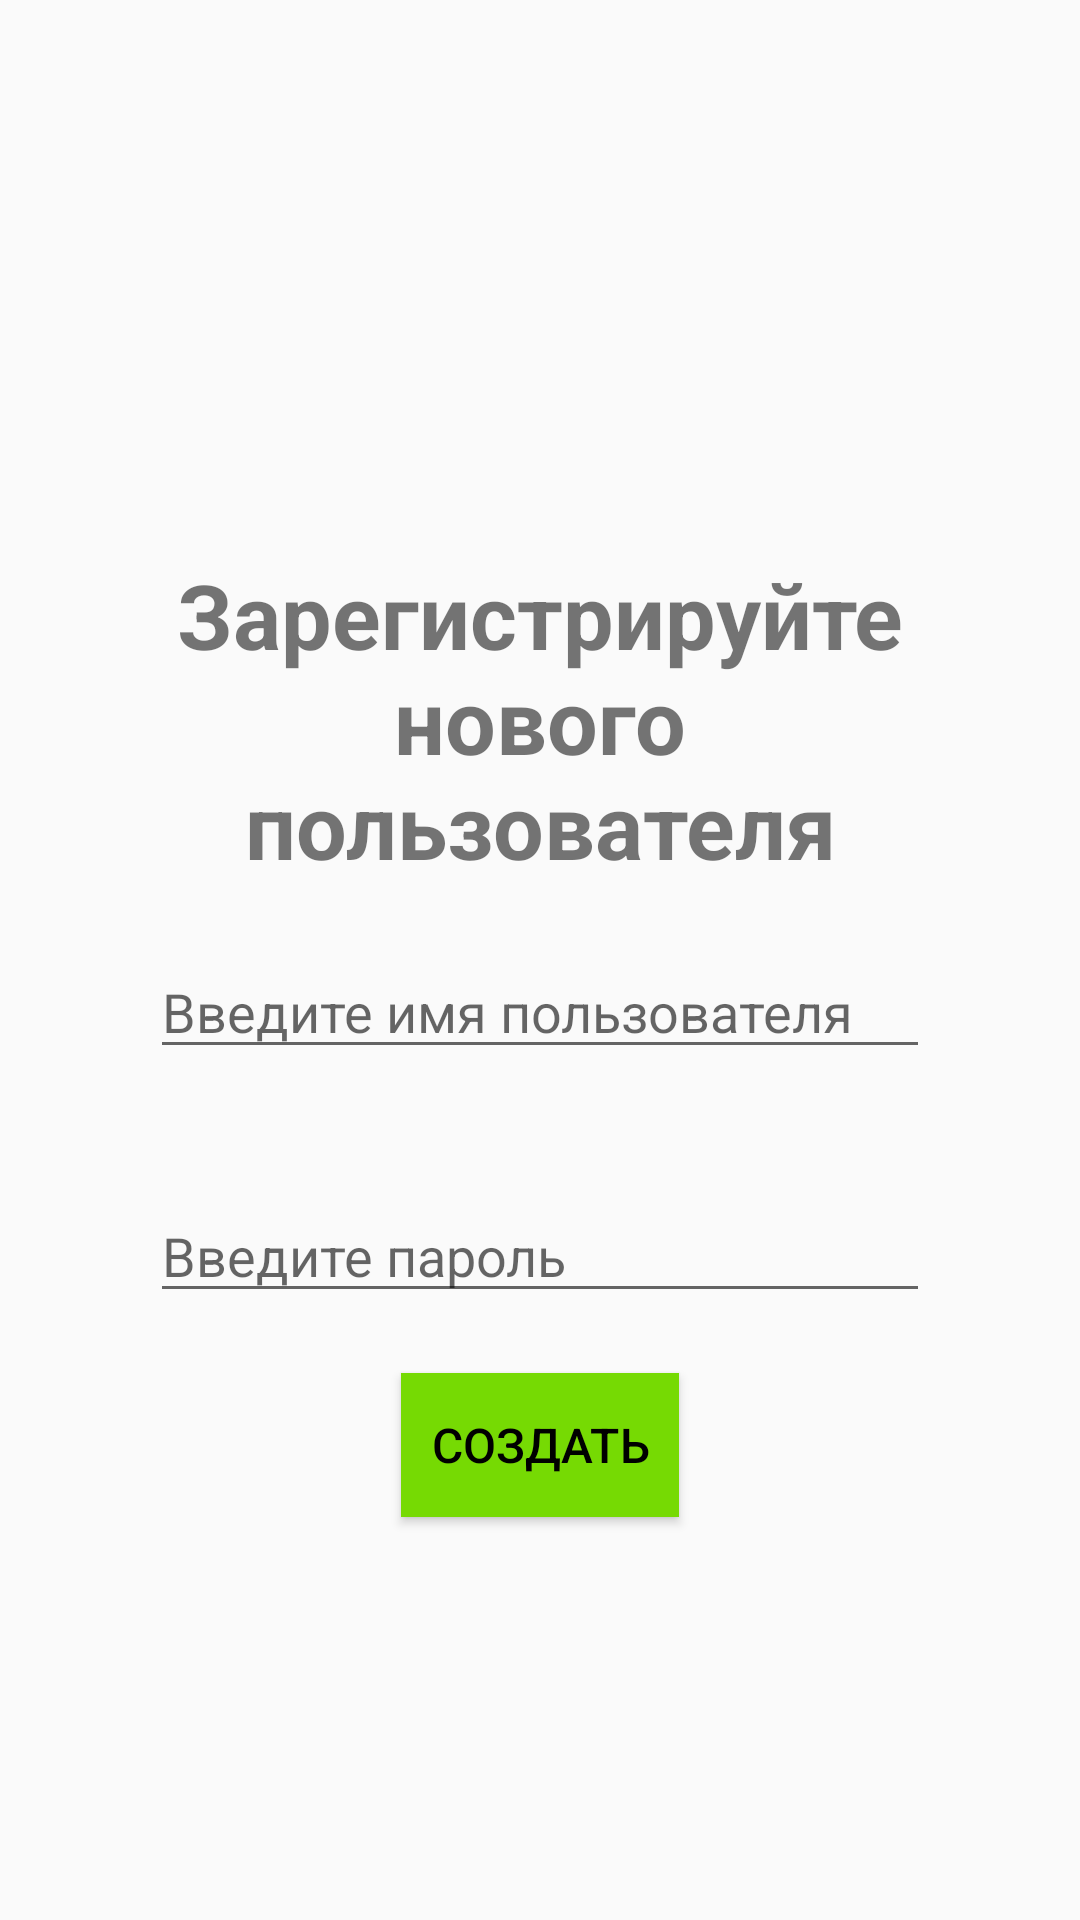

This screen was rendered from an Android layout file. Write that file and the resources it references.
<!-- AndroidManifest.xml: application theme AppTheme -->
<!-- res/layout/activity_registration.xml -->
<?xml version="1.0" encoding="utf-8"?>
<androidx.constraintlayout.widget.ConstraintLayout xmlns:android="http://schemas.android.com/apk/res/android"
    xmlns:app="http://schemas.android.com/apk/res-auto"
    xmlns:tools="http://schemas.android.com/tools"
    android:layout_width="match_parent"
    android:layout_height="match_parent"
    android:padding="30dp">

    <Button
        android:id="@+id/btn_create"
        android:layout_width="wrap_content"
        android:layout_height="wrap_content"
        android:text="@string/create_user"
        style="@style/NoteApp.Button"
        app:layout_constraintBottom_toBottomOf="parent"
        app:layout_constraintEnd_toEndOf="parent"
        app:layout_constraintHorizontal_bias="0.5"
        app:layout_constraintStart_toStartOf="parent"
        app:layout_constraintTop_toBottomOf="@+id/et_registration_pass" />


    <EditText
        android:id="@+id/et_registration_pass"
        android:layout_width="match_parent"
        android:layout_height="wrap_content"
        android:layout_margin="20dp"
        android:inputType="textPassword"
        android:hint="@string/user_password_hint"
        app:layout_constraintBottom_toTopOf="@+id/btn_create"
        app:layout_constraintTop_toBottomOf="@+id/et_registration_name"
        tools:layout_editor_absoluteX="30dp" />


    <EditText
        android:id="@+id/et_registration_name"
        android:layout_width="match_parent"
        android:layout_height="wrap_content"
        android:layout_margin="20dp"
        android:inputType="textPersonName"
        android:hint="@string/user_name_hint"
        app:layout_constraintBottom_toTopOf="@+id/et_registration_pass"
        app:layout_constraintEnd_toEndOf="parent"
        app:layout_constraintHorizontal_bias="0.5"
        app:layout_constraintStart_toStartOf="parent"
        app:layout_constraintTop_toBottomOf="@+id/textView" />

    <TextView
        android:id="@+id/textView"
        android:layout_width="wrap_content"
        android:layout_height="wrap_content"
        android:layout_marginTop="50dp"
        android:gravity="center"
        android:text="@string/register_title"
        android:textSize="30sp"
        android:textStyle="bold"
        app:layout_constraintBottom_toTopOf="@+id/et_registration_name"
        app:layout_constraintEnd_toEndOf="parent"
        app:layout_constraintHorizontal_bias="0.5"
        app:layout_constraintStart_toStartOf="parent"
        app:layout_constraintTop_toTopOf="parent"
        app:layout_constraintVertical_chainStyle="packed" />


</androidx.constraintlayout.widget.ConstraintLayout>
<!-- resources referenced by this layout -->
<resources>
  <string name="create_user">Создать</string>
  <string name="register_title">Зарегистрируйте нового пользователя</string>
  <string name="user_name_hint">Введите имя пользователя</string>
  <string name="user_password_hint">Введите пароль</string>
  <style name="NoteApp.Button" parent="TextAppearance.AppCompat.Button">
          <item name="android:background">@color/colorAccent</item>
          <item name="android:textColor">@android:color/black</item>
          <item name="android:textSize">16sp</item>
          <item name="android:padding">10dp</item>
      </style>
  <style name="AppTheme" parent="Theme.AppCompat.DayNight">
          
          <item name="colorPrimary">@color/colorPrimary</item>
          <item name="colorPrimaryDark">@color/colorPrimaryDark</item>
          <item name="colorAccent">@color/colorAccent</item>
      </style>
  <color name="colorAccent">#76DA03</color>
  <color name="colorPrimary">#008378</color>
  <color name="colorPrimaryDark">#037336</color>
</resources>
